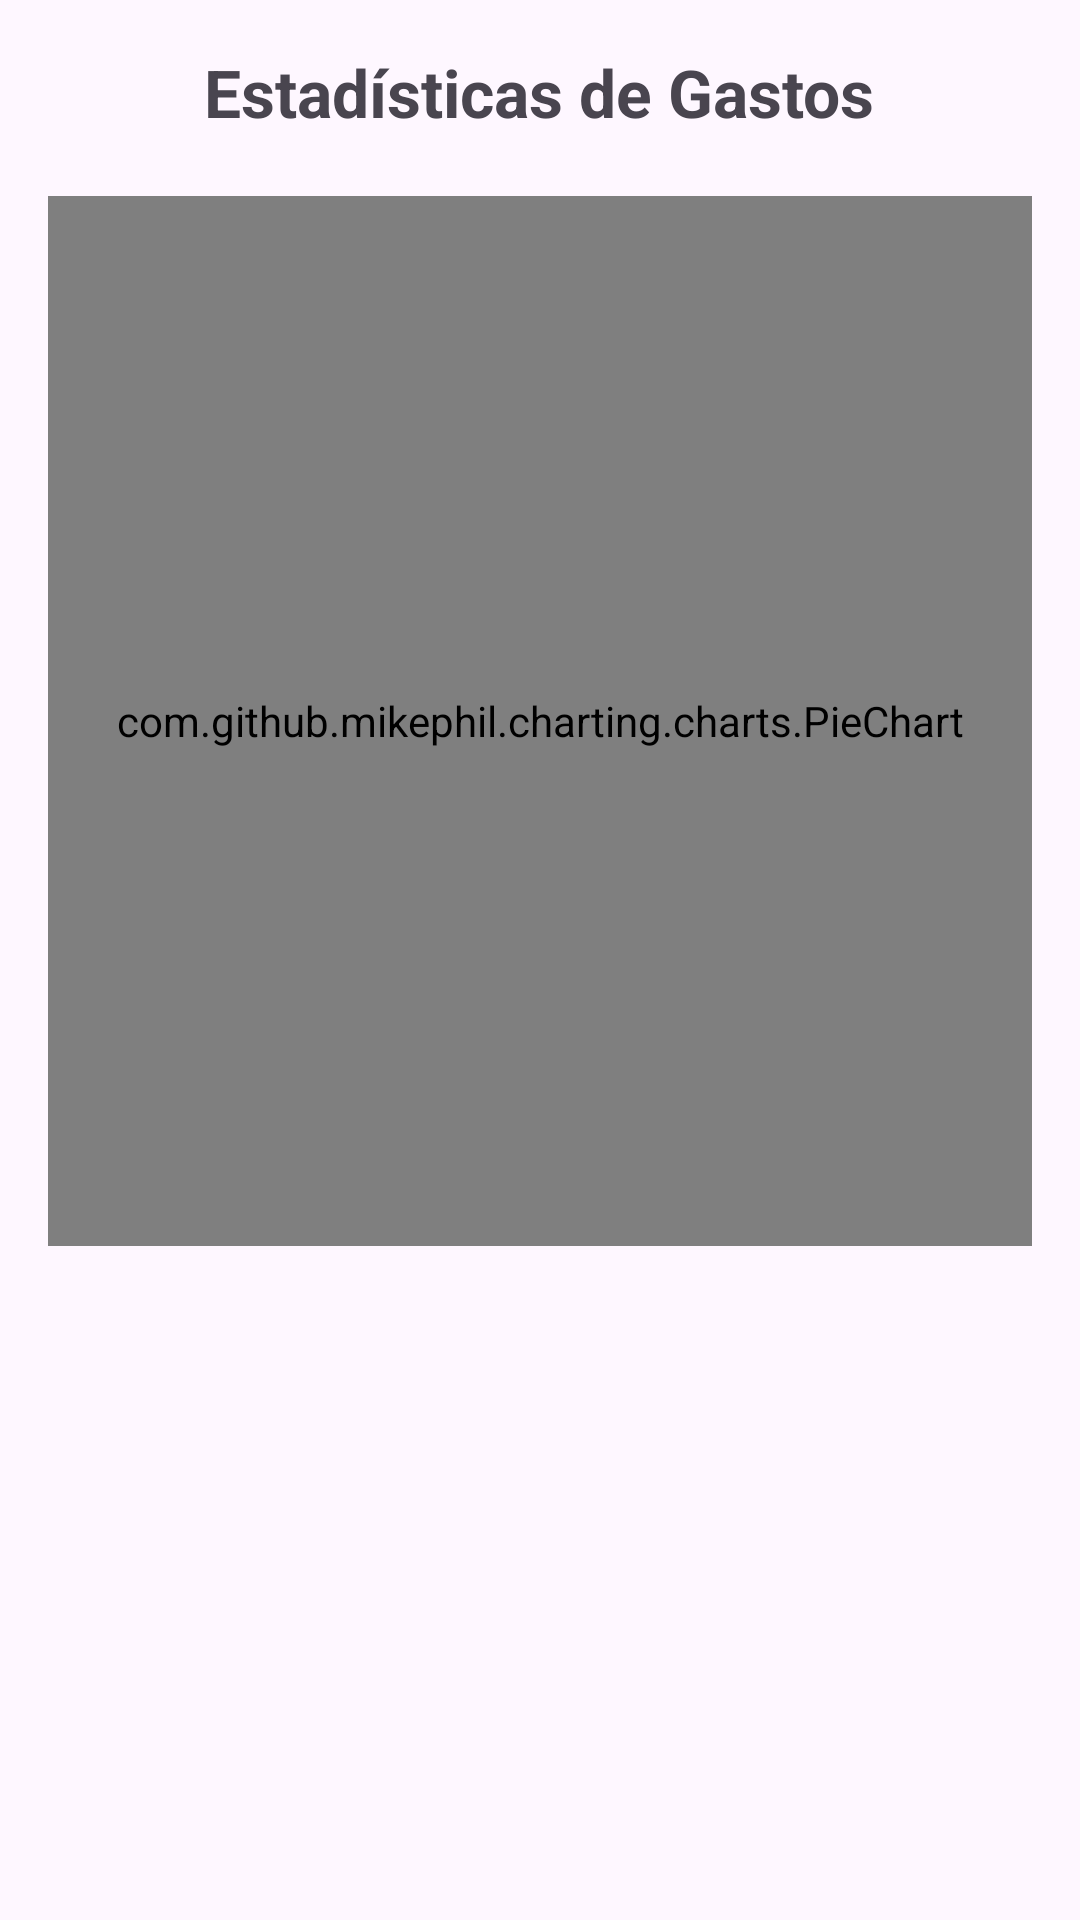

Layout XML and referenced resources for this Android screen:
<!-- AndroidManifest.xml: application theme Theme.BalarezoLinda_MoneyTracer -->
<!-- res/layout/activity_statistics.xml -->
<?xml version="1.0" encoding="utf-8"?>
<ScrollView xmlns:android="http://schemas.android.com/apk/res/android"
    xmlns:tools="http://schemas.android.com/tools"
    android:layout_width="match_parent"
    android:layout_height="match_parent"
    android:padding="16dp"
    tools:context=".ui.statistics.StatisticsActivity">

    <LinearLayout
        android:layout_width="match_parent"
        android:layout_height="wrap_content"
        android:orientation="vertical"
        android:gravity="center_horizontal">

        <TextView
            android:layout_width="wrap_content"
            android:layout_height="wrap_content"
            android:text="Estadísticas de Gastos"
            android:textSize="22sp"
            android:textStyle="bold" />

        <com.github.mikephil.charting.charts.PieChart
            android:id="@+id/pieChart"
            android:layout_width="match_parent"
            android:layout_height="350dp"
            android:layout_marginTop="20dp" />

        <TextView
            android:id="@+id/txtAverageDailyExpense"
            android:layout_width="wrap_content"
            android:layout_height="wrap_content"
            android:layout_marginTop="20dp"
            android:textSize="18sp"
            tools:text="Gasto promedio diario: $50.00" />

    </LinearLayout>
</ScrollView>
<!-- resources referenced by this layout -->
<resources>
  <style name="Theme.BalarezoLinda_MoneyTracer" parent="Base.Theme.BalarezoLinda_MoneyTracer" />
  <style name="Base.Theme.BalarezoLinda_MoneyTracer" parent="Theme.Material3.DayNight.NoActionBar">
          
          
      </style>
</resources>
